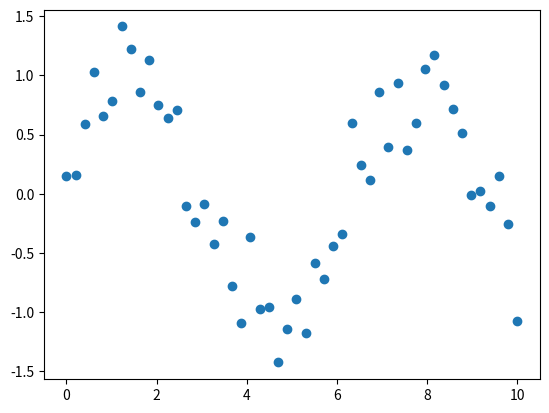

Here is the Python script that generated this plot:
import numpy as np
import matplotlib.pyplot as plt

np.random.seed(42)

#  在 [0, 10] 的区间内生等距的50个数
X=np.linspace(0,10,50)
# np.sin(X)计算每一个X的正弦值 目的是为了防止线性
# np.random.normal 生成50个正态分布的随机数
# scale 是噪声数
# scale 越小 噪声水平越低 越接近曲线
# scale 越大 噪声水平越高 几乎看不到曲线 随机点
y=np.sin(X)+np.random.normal(0,0.3,50)

plt.scatter(X,y)
plt.show()
